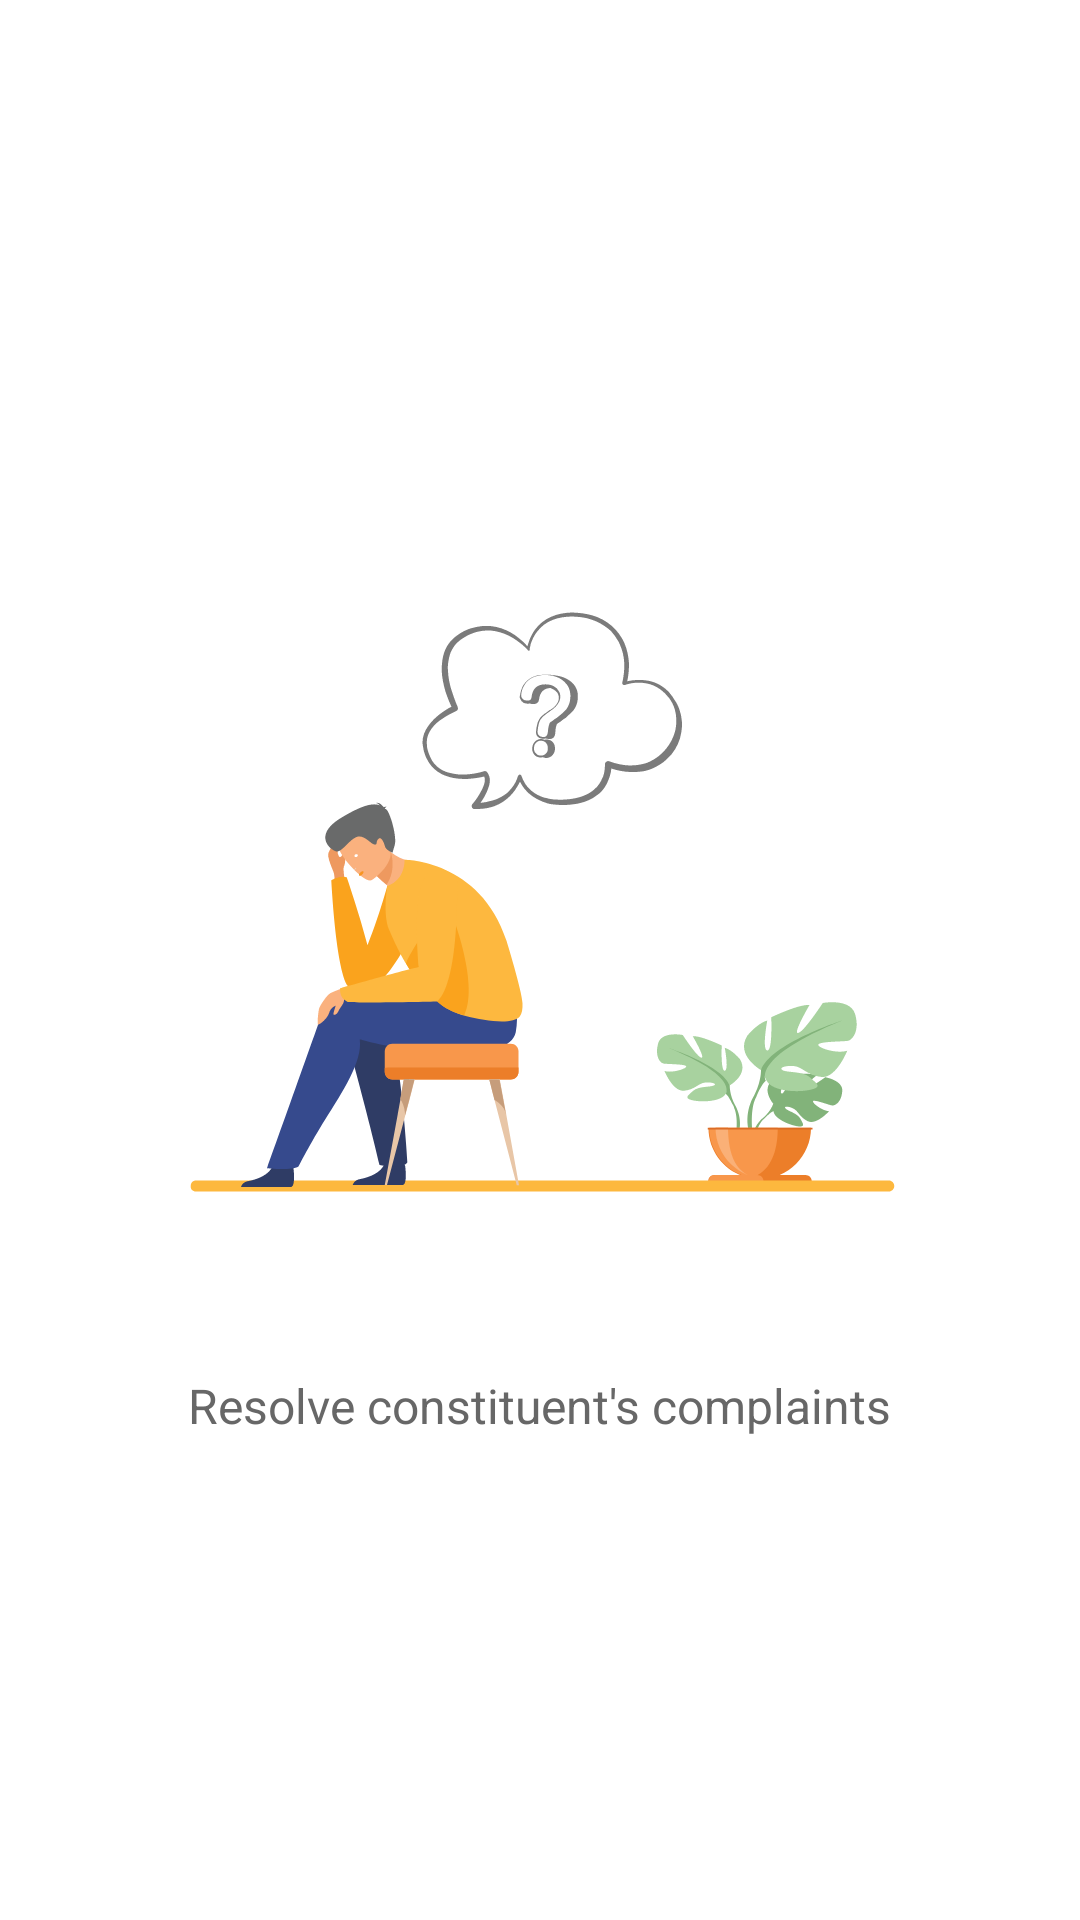

This screen was rendered from an Android layout file. Write that file and the resources it references.
<!-- AndroidManifest.xml: application theme AppThemeNoActionBarLogin -->
<!-- res/layout/welcome_slide1.xml -->
<?xml version="1.0" encoding="utf-8"?>
<RelativeLayout xmlns:android="http://schemas.android.com/apk/res/android"
    android:layout_width="match_parent"
    android:layout_height="match_parent"
    android:background="@color/white">

    <LinearLayout
        android:layout_width="wrap_content"
        android:layout_height="wrap_content"
        android:gravity="center_horizontal"
        android:layout_centerInParent="true"
        android:orientation="vertical">

        <ImageView
            android:layout_width="250dp"
            android:layout_height="250dp"
            android:src="@drawable/ic_onboarding_icon_01" />

        <TextView
            android:layout_width="wrap_content"
            android:layout_height="wrap_content"
            android:text="@string/slide_1_title"
            android:textColor="@color/colorPrimary"
            android:textSize="20sp"
            android:textStyle="bold" />

        <TextView
            android:layout_width="wrap_content"
            android:layout_height="wrap_content"
            android:layout_marginTop="20dp"
            android:text="@string/slide_1_desc"
            android:textAlignment="center"
            android:textColor="@color/text_grey"
            android:textSize="16sp" />

    </LinearLayout>
</RelativeLayout>
<!-- resources referenced by this layout -->
<resources>
  <color name="colorPrimary">#FFFFFF</color>
  <color name="text_grey">#676767</color>
  <color name="white">#FFFFFF</color>
  <!-- drawable ic_onboarding_icon_01: vector/xml drawable (drawable, 16917 chars, omitted) -->
  <string name="slide_1_desc">Resolve constituent\'s complaints</string>
  <string name="slide_1_title">Grievance</string>
  <style name="AppThemeNoActionBarLogin" parent="Theme.MaterialComponents.Light.NoActionBar">
          <item name="colorPrimary">@color/colorPrimaryDark</item>
          <item name="colorPrimaryDark">@color/colorPrimary</item>
          <item name="colorAccent">@color/colorPrimaryDark</item>
  
          <item name="android:windowLightStatusBar" tools:targetApi="m">true</item>
      </style>
  <color name="colorPrimaryDark">#1C88E2</color>
</resources>
